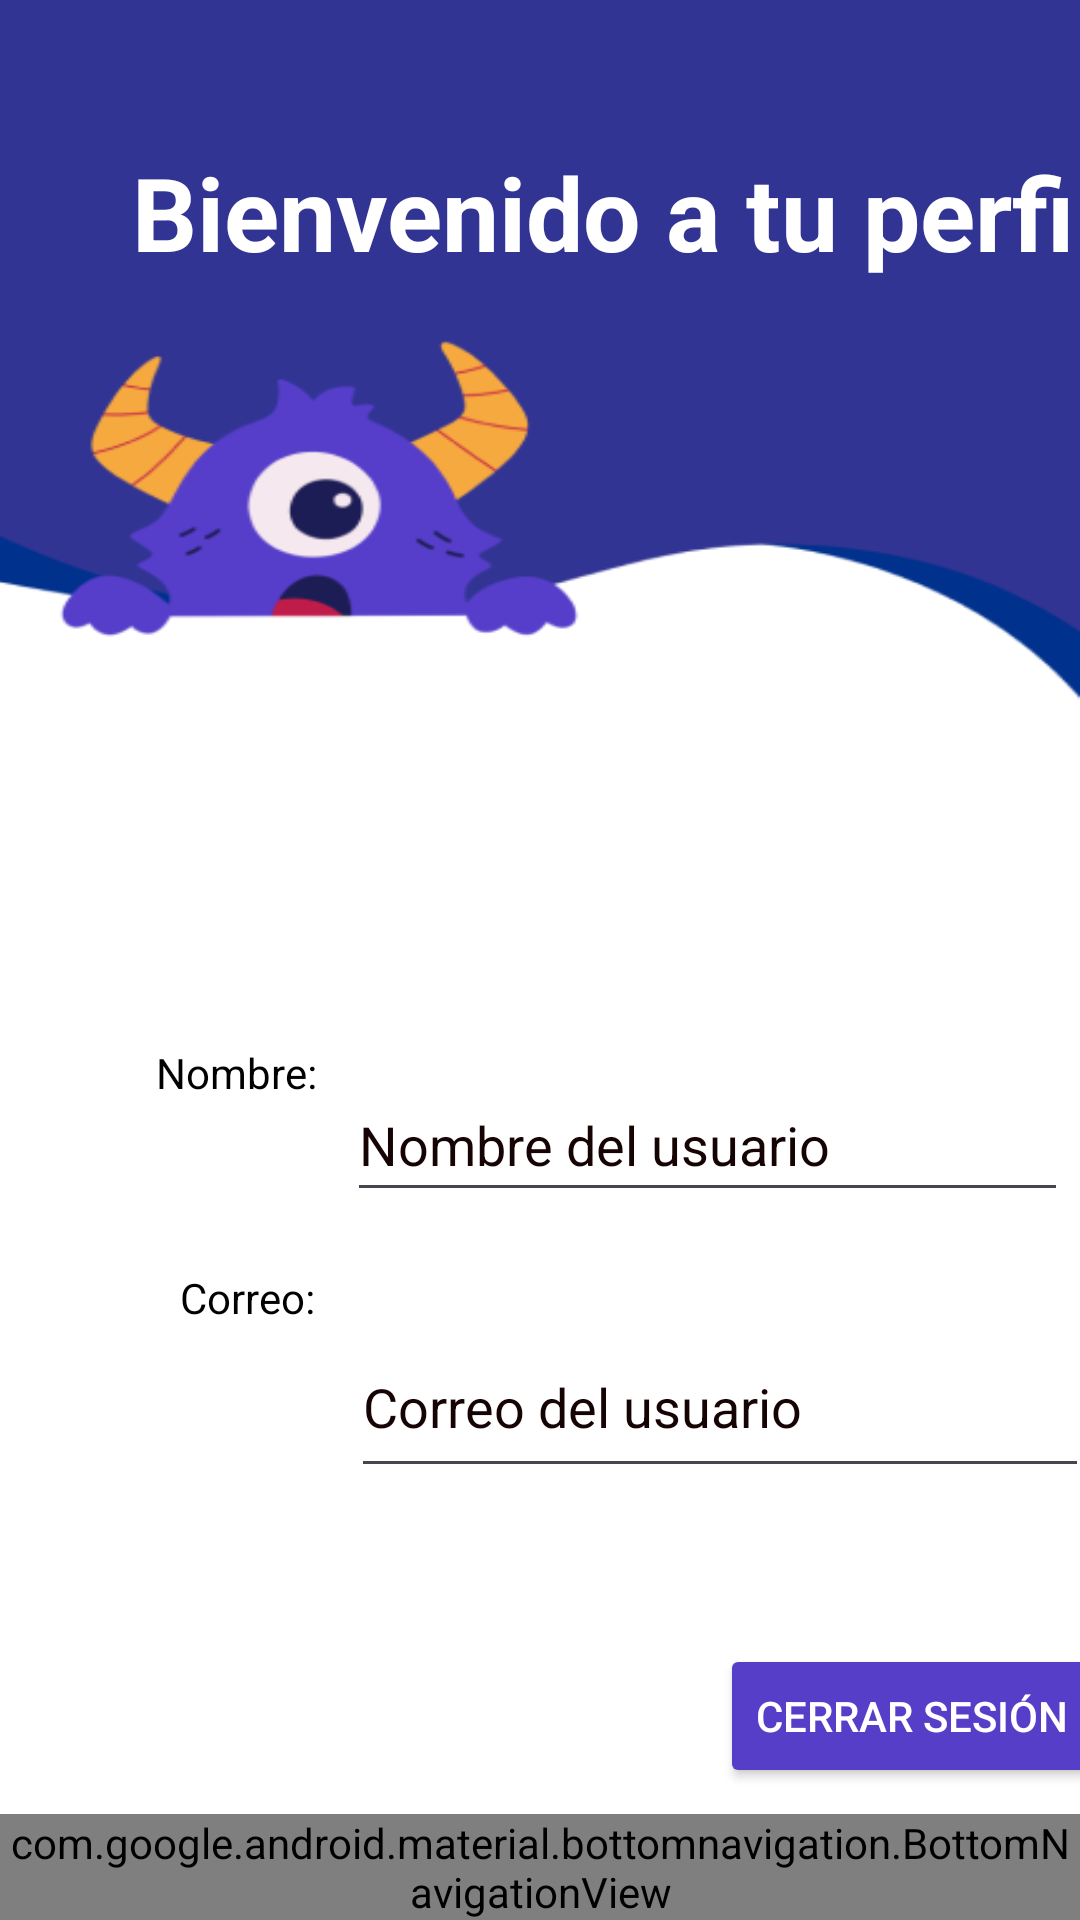

Layout XML and referenced resources for this Android screen:
<!-- AndroidManifest.xml: application theme Theme.PARLESSIGNES -->
<!-- res/layout/perfil.xml -->
<?xml version="1.0" encoding="utf-8"?>
<androidx.constraintlayout.widget.ConstraintLayout xmlns:android="http://schemas.android.com/apk/res/android"
    xmlns:app="http://schemas.android.com/apk/res-auto"
    xmlns:tools="http://schemas.android.com/tools"
    android:layout_width="match_parent"
    android:layout_height="match_parent"
    android:id="@+id/main"
    android:orientation="vertical"
    android:background="@drawable/fondo_perfil"
    tools:context=".PerfilActivity">

    <TextView
        android:id="@+id/textView4"
        android:layout_width="332dp"
        android:layout_height="100dp"
        android:layout_marginStart="44dp"
        android:layout_marginTop="48dp"
        android:importantForAccessibility="yes"
        android:labelFor="@+id/textView4"
        android:text="@string/bienvenido_a_tu_perfil"
        android:textColor="@color/white"
        android:textSize="34sp"
        android:textStyle="bold"
        app:layout_constraintStart_toStartOf="parent"
        app:layout_constraintTop_toTopOf="parent"
        tools:ignore="SpeakableTextPresent,TextSizeCheck" />


    <TextView
        android:id="@+id/textView9"
        android:layout_width="wrap_content"
        android:layout_height="wrap_content"
        android:layout_marginStart="8dp"
        android:layout_marginTop="300dp"
        android:text="@string/nombre_perfil"
        android:textColor="@color/black"
        app:layout_constraintStart_toStartOf="@+id/textView4"
        app:layout_constraintTop_toTopOf="@+id/textView4" />

    <TextView
        android:id="@+id/textView10"
        android:layout_width="wrap_content"
        android:layout_height="wrap_content"
        android:layout_marginStart="8dp"
        android:layout_marginTop="56dp"
        android:importantForAutofill="no"
        android:text="@string/correo_perfil"
        android:textColor="@color/black"
        app:layout_constraintStart_toStartOf="@id/textView9"
        app:layout_constraintTop_toBottomOf="@id/textView9" />

    <EditText
        android:id="@+id/editTextText3"
        android:layout_width="0dp"
        android:layout_height="wrap_content"
        android:layout_marginStart="10dp"
        android:layout_marginTop="8dp"
        android:layout_marginEnd="20dp"
        android:clickable="false"
        android:cursorVisible="false"
        android:focusable="false"
        android:hint="@string/nombre_del_usuario_txt"
        android:importantForAutofill="no"
        android:inputType="none"
        android:minHeight="48dp"
        android:textColor="@color/black"
        android:textColorHint="#160303"
        app:layout_constraintEnd_toEndOf="@+id/textView4"
        app:layout_constraintHorizontal_bias="1.0"
        app:layout_constraintStart_toEndOf="@id/textView9"
        app:layout_constraintTop_toTopOf="@id/textView9"
        tools:ignore="VisualLintTextFieldSize" />

    <EditText
        android:id="@+id/editTextText4"
        android:layout_width="246dp"
        android:layout_height="57dp"
        android:layout_marginStart="12dp"
        android:layout_marginTop="16dp"
        android:clickable="false"
        android:cursorVisible="false"
        android:focusable="false"
        android:hint="@string/correo_del_usuario_txt"
        android:importantForAutofill="no"
        android:inputType="none"
        android:minHeight="48dp"
        android:textColor="@color/black"
        android:textColorHint="#160303"
        app:layout_constraintStart_toEndOf="@id/textView10"
        app:layout_constraintTop_toTopOf="@id/textView10"
        tools:ignore="VisualLintTextFieldSize" />

    <Button
        android:id="@+id/button3"
        android:layout_width="wrap_content"
        android:layout_height="wrap_content"
        android:layout_marginStart="240dp"
        android:layout_marginTop="52dp"
        android:backgroundTint="#563ec8"
        android:contentDescription="@string/bot_n_para_cerrar_sesi_n"
        android:onClick="cerrarsesion"
        android:text="@string/cerrar_sesi_n"
        android:textColor="@color/white"
        app:layout_constraintStart_toStartOf="parent"
        app:layout_constraintTop_toBottomOf="@+id/editTextText4" />

    <com.google.android.material.bottomnavigation.BottomNavigationView
        android:id="@+id/bottomNavigationPerfil2"
        android:layout_width="0dp"
        android:layout_height="wrap_content"
        android:background="#563ec8"
        app:itemIconTint="@color/white"
        app:itemTextColor="@color/white"
        app:layout_constraintBottom_toBottomOf="parent"
        app:layout_constraintStart_toStartOf="parent"
        app:layout_constraintEnd_toEndOf="parent"
        app:menu="@menu/bottom_nav_menu"
        app:labelVisibilityMode="labeled"
        tools:ignore="VisualLintBottomNav" />

</androidx.constraintlayout.widget.ConstraintLayout>
<!-- resources referenced by this layout -->
<resources>
  <color name="black">#FF000000</color>
  <color name="white">#FFFFFFFF</color>
  <!-- drawable fondo_perfil: png bitmap (drawable, 20220 bytes) -->
  <string name="bienvenido_a_tu_perfil">Bienvenido a tu perfil</string>
  <string name="bot_n_para_cerrar_sesi_n">Botón para cerrar sesión</string>
  <string name="cerrar_sesi_n">Cerrar Sesión</string>
  <string name="correo_del_usuario_txt">Correo del usuario</string>
  <string name="correo_perfil">Correo:</string>
  <string name="nombre_del_usuario_txt">Nombre del usuario</string>
  <string name="nombre_perfil">Nombre:</string>
  <style name="Theme.PARLESSIGNES" parent="Base.Theme.PARLESSIGNES" />
  <style name="Base.Theme.PARLESSIGNES" parent="Theme.Material3.DayNight.NoActionBar">
          
          
      </style>
</resources>
